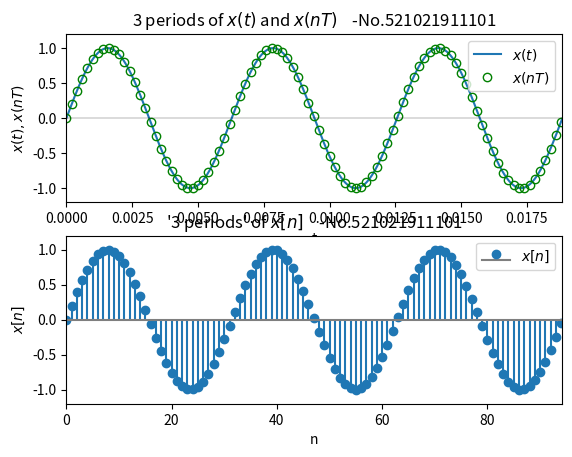
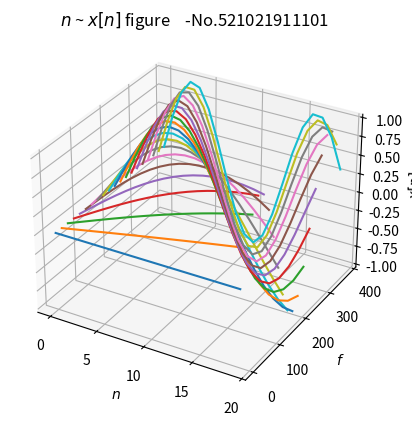

Write the Python code that produced these figures, in order.
"""
Exercise 2-b
"""
import numpy as np
import matplotlib.pyplot as plt
from mpl_toolkits.mplot3d.axes3d import Axes3D

studentId = "    -No.521021911101"

PI = np.pi
fs = 5000
T = 1 / fs

f0 = 1000 / (2 * PI)


fig, (plt1, plt2) = plt.subplots(2, 1)


def x(t):
    return np.sin(2 * PI * f0 * t)


# plot x(t) figure
t = np.arange(0, 3 / f0, 1e-5)
plt1.plot(t, x(t), label="$x(t)$")

# plot x(nT) figure
nT = np.arange(0, 3 / f0, T)
plt1.plot(nT, x(nT), "go", label="$x(nT)$", markerfacecolor="none")

plt1.axis([0, 3 / f0, -1.2, 1.2])
plt1.axhline(0, color="black", linewidth=0.2)  # draw x axis
plt1.set_xlabel("t")
plt1.set_ylabel("$x(t), x(nT)$")
plt1.set_title("3 periods of $x(t)$ and $x(nT)$" + studentId)
plt1.legend()

n = np.arange(0, 3 / f0 / T, 1)
plt2.stem(n, x(n * T), label="$x[n]$", basefmt="C7-")

plt2.axis([0, 3 / f0 / T, -1.2, 1.2])
plt2.set_xlabel("n")
plt2.set_ylabel("$x[n]$")
plt2.set_title("'3 periods' of $x[n]$" + studentId)
plt2.legend()

plt.show()

# plot n ~ x[n] figure
fig, ax = plt.subplots(subplot_kw=dict(projection="3d"))

num_of_series = 20
n = np.arange(0, num_of_series, 1)
f0_series = 20 * n

for f0 in f0_series:
    f = f0 * np.ones(num_of_series)
    z = np.sin(2 * PI * f0 * n * T)
    ax.plot(n, f, z)

ax.set_title("$n$ ~ $x[n]$ figure" + studentId)
ax.set_xlabel("$n$")
ax.set_ylabel("$f$")
ax.set_zlabel("$x[n]$")

plt.show()
